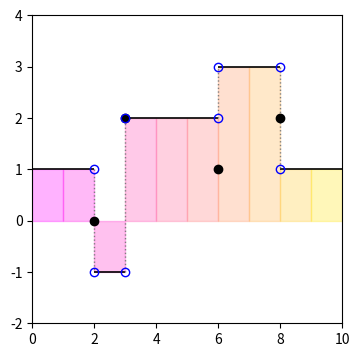

Here is the Python script that generated this plot:
import matplotlib.pyplot as plt
import matplotlib.patches as patches
import matplotlib.cm as cm
import numpy as np
import numpy.random as rand
# Added Filling
rand.seed(19)

fig, ax = plt.subplots(nrows=1, 
                       ncols=1,
                       subplot_kw={'xlim':(0,10), 'ylim':(-2,4)},
                       figsize=(4, 4),
                       dpi=300)

points = np.array([0, 2, 3, 6, 8, 10])
noPoints = len(points)
heights = np.random.randint(-1, 4, size=noPoints)

# Plot lines between adjecent points in 'points' at varying heights
for x in range(len(points) - 1):
    ax.hlines(heights[x], 
              points[x], 
              points[x+1], 
              linewidth=1.2, 
              linestyle='-', 
              color='k')
# Draw rectangle patches at those but coloured over integer steps
for y in range(10):
    for x in range(len(points)):
        if y >= points[x]:
            continue
        rect = patches.Rectangle((y, 0),
                                 1,
                                 heights[x-1],
                                 color=cm.spring(y/10),
                                 alpha=0.3)
        ax.add_patch(rect)
        break

# Dotted horizontal lines at the jumps
for i, x in enumerate(points[1:-1]):
    ax.vlines(x, heights[i], heights[i+1], linewidth=1,
              linestyle=':', color='grey')

# Also add a random point for the value of the funtion at x
atx = rand.randint(5, size=(noPoints-2))
ax.plot(points[1:-1], atx, 'ko', fillstyle='full')
ax.plot(points[1:-1], heights[1:-1], 'bo', fillstyle='none') 
ax.plot(points[1:-1], heights[:-2], 'bo', fillstyle='none') 

#plt.show()
plt.savefig('StepFilled.png')
